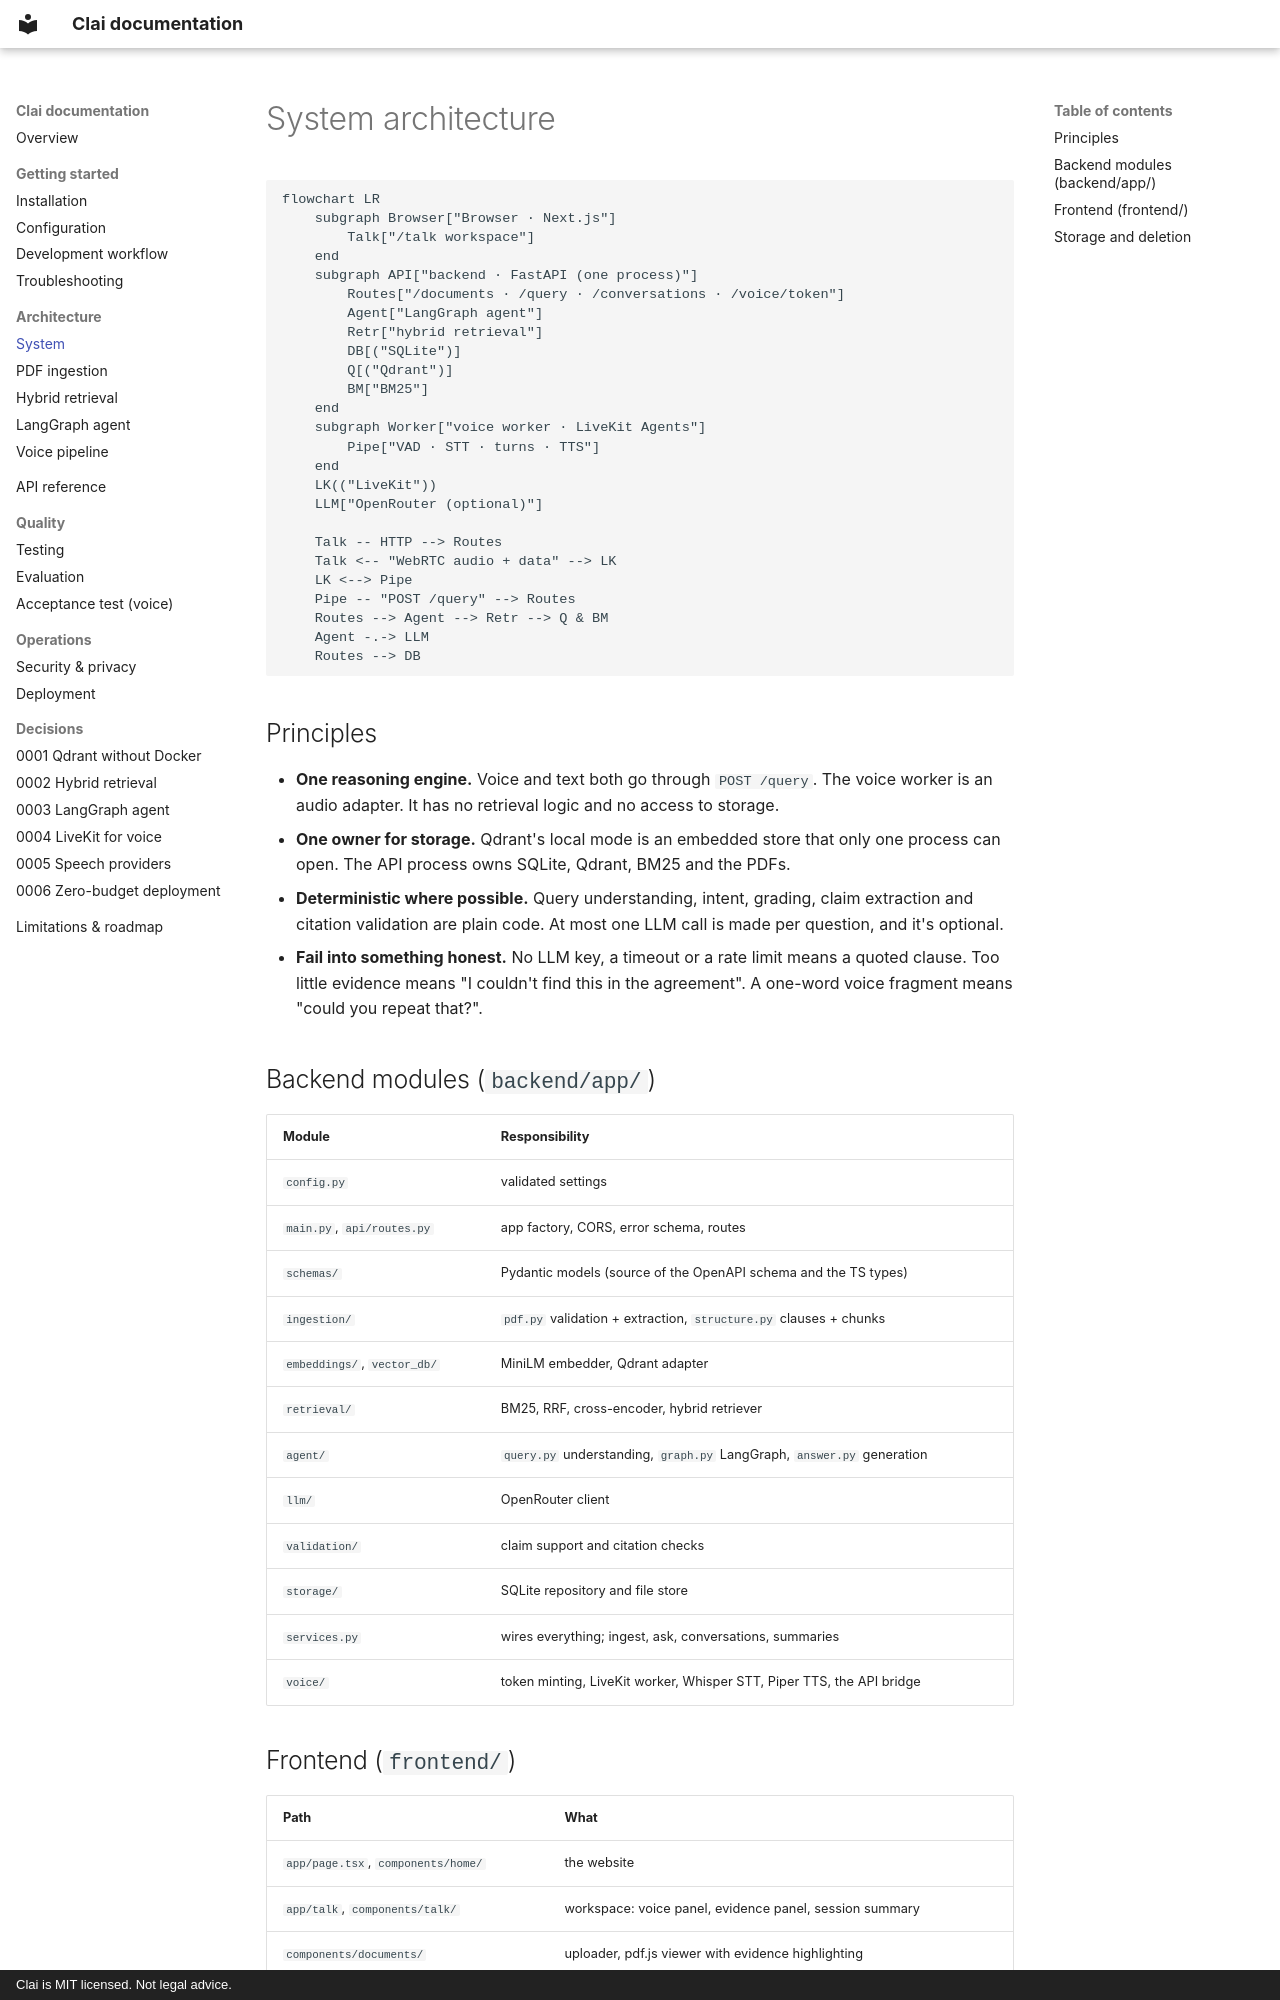

repository: sn3hhaa/clai · page: architecture/overview/index.html · generator: mkdocs · copyright: Clai is MIT licensed. Not legal advice.

# System architecture

```mermaid
flowchart LR
    subgraph Browser["Browser · Next.js"]
        Talk["/talk workspace"]
    end
    subgraph API["backend · FastAPI (one process)"]
        Routes["/documents · /query · /conversations · /voice/token"]
        Agent["LangGraph agent"]
        Retr["hybrid retrieval"]
        DB[("SQLite")]
        Q[("Qdrant")]
        BM["BM25"]
    end
    subgraph Worker["voice worker · LiveKit Agents"]
        Pipe["VAD · STT · turns · TTS"]
    end
    LK(("LiveKit"))
    LLM["OpenRouter (optional)"]

    Talk -- HTTP --> Routes
    Talk <-- "WebRTC audio + data" --> LK
    LK <--> Pipe
    Pipe -- "POST /query" --> Routes
    Routes --> Agent --> Retr --> Q & BM
    Agent -.-> LLM
    Routes --> DB
```

## Principles

- **One reasoning engine.** Voice and text both go through `POST /query`. The voice
  worker is an audio adapter. It has no retrieval logic and no access to storage.
- **One owner for storage.** Qdrant's local mode is an embedded store that only one
  process can open. The API process owns SQLite, Qdrant, BM25 and the PDFs.
- **Deterministic where possible.** Query understanding, intent, grading, claim
  extraction and citation validation are plain code. At most one LLM call is made per
  question, and it's optional.
- **Fail into something honest.** No LLM key, a timeout or a rate limit means a quoted
  clause. Too little evidence means "I couldn't find this in the agreement". A
  one-word voice fragment means "could you repeat that?".

## Backend modules (`backend/app/`)

| Module | Responsibility |
|---|---|
| `config.py` | validated settings |
| `main.py`, `api/routes.py` | app factory, CORS, error schema, routes |
| `schemas/` | Pydantic models (source of the OpenAPI schema and the TS types) |
| `ingestion/` | `pdf.py` validation + extraction, `structure.py` clauses + chunks |
| `embeddings/`, `vector_db/` | MiniLM embedder, Qdrant adapter |
| `retrieval/` | BM25, RRF, cross-encoder, hybrid retriever |
| `agent/` | `query.py` understanding, `graph.py` LangGraph, `answer.py` generation |
| `llm/` | OpenRouter client |
| `validation/` | claim support and citation checks |
| `storage/` | SQLite repository and file store |
| `services.py` | wires everything; ingest, ask, conversations, summaries |
| `voice/` | token minting, LiveKit worker, Whisper STT, Piper TTS, the API bridge |
